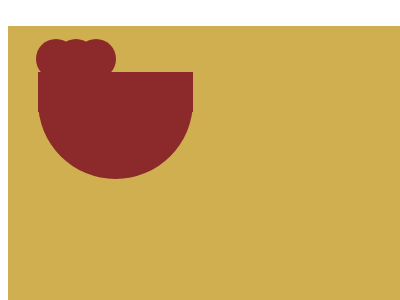

Here is a drawing made with CSS. Write the source that renders it.

<!DOCTYPE html>
<html lang="en">
<head>
    <meta charset="UTF-8">
    <meta name="viewport" content="width=device-width, initial-scale=1.0">
    <title>Document</title>
    <div></div>
<style>
  section{
    height:300px;
    width:400px;
    background:#D0AF50;
  }
  div {
    background: #8C292A;
    display:inline-block;
  }
  .A ,.B, .C{
    height:40px;
    width:40px;
    border-radius:50%;
    position:absolute;
    top:13%;
}
  .A{
    left:9%;
  }
  .B{
    left:14%;
  }
  .C{
    left:19%;
  }
  .D{
    height:40px;
    width:155px;
    position:absolute;
    left:9.5%;
    top:24%;
  }
  .E{
    height:80px;
    width:155px;
    border-bottom-left-radius:180px;
    border-bottom-right-radius:180px;
    position:absolute;
    top:33%;
    left:9.5%;
    
  }
  
</style>

</head>
<body>
    <section>

        <div class="A"></div>
        <div class=B></div >
        <div class="C"></div>
        <div class="D"></div>
        <div class="E"></div>
    </section>
    
</body>
</html>